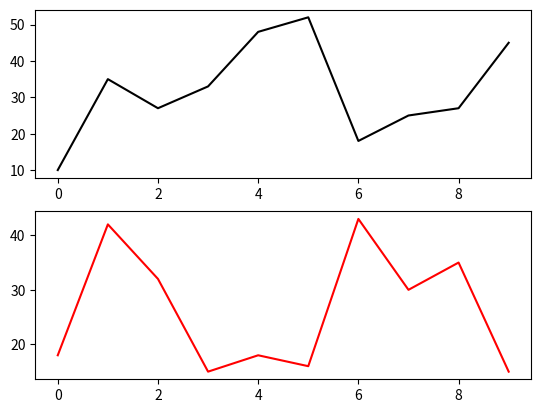
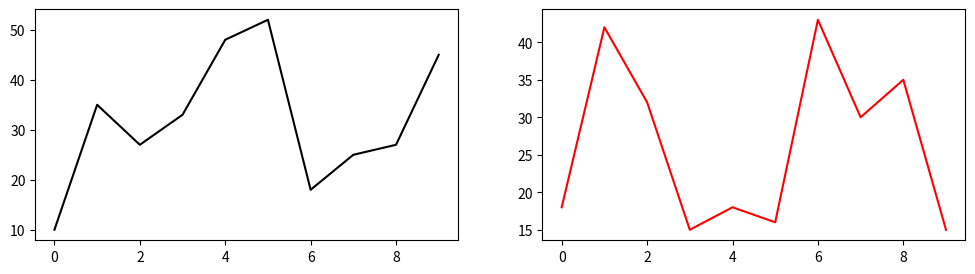
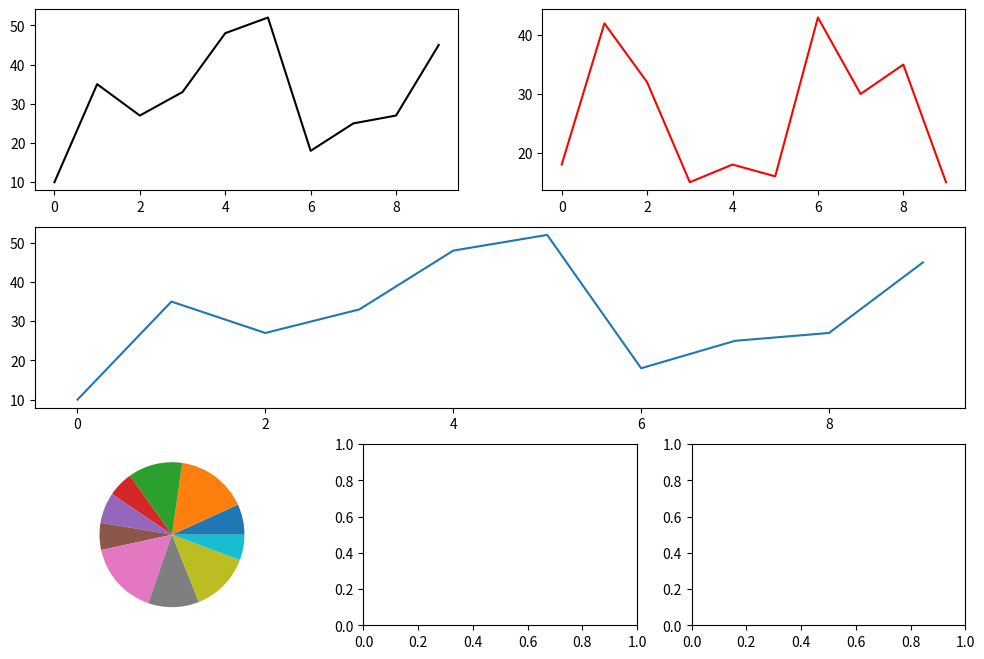
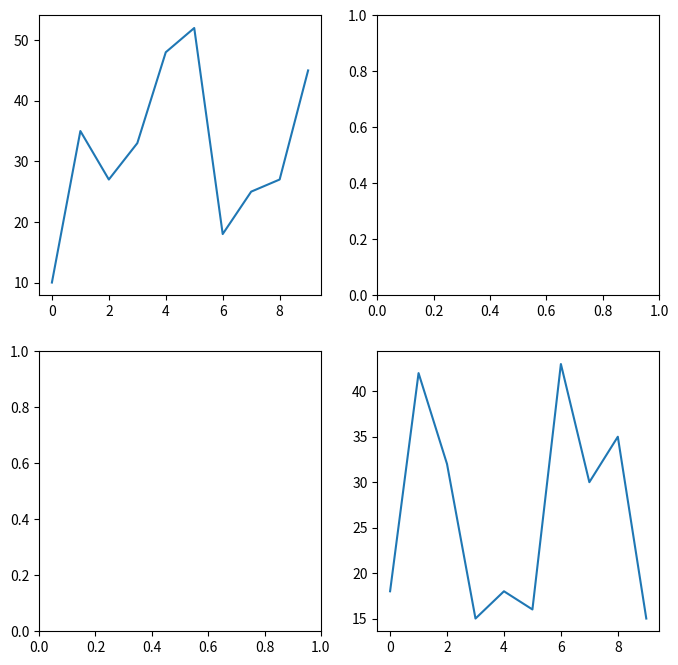

Write Python code to recreate these figures, in order.
import matplotlib.pyplot as plt
import numpy as np

lst_data1=[10, 35, 27, 33, 48, 52, 18, 25, 27, 45]
lst_data2=list(np.random.randint(10, 50, size=10))

print(lst_data2)

### 여러개 차트 한 화면에 출력(두개의 행으로 출력)
fig=plt.figure()

ax1=fig.add_subplot(2,1,1)    # add_subplot(행 개수, 열 개수, 출력 위치)
ax2=fig.add_subplot(2,1,2)

ax1.plot(lst_data1, 'k')
ax2.plot(lst_data2, 'r')

plt.show()

### 여러개 차트 한 화면에 출력(두개의 열으로 출력)
fig=plt.figure(figsize=(12, 3))

ax1=fig.add_subplot(1,2,1)
ax2=fig.add_subplot(1,2,2)

ax1.plot(lst_data1, 'k')
ax2.plot(lst_data2, 'r')

plt.show()


### 여러개 차트 한 화면에 출력(행/열 여러개 출력하기)
fig=plt.figure(figsize=(12, 8))   # 차트 화면 사이즈 설정

ax1=fig.add_subplot(3,2,1)
ax2=fig.add_subplot(3,2,2)
ax3=fig.add_subplot(3,1,2)
ax4=fig.add_subplot(3,3,7)
ax5=fig.add_subplot(3,3,8)
ax6=fig.add_subplot(3,3,9)

ax1.plot(lst_data1, 'k')
ax2.plot(lst_data2, 'r')
ax3.plot(lst_data1)
ax4.pie(lst_data2)

plt.show()

fig, ax_lst=plt.subplots(2, 2, figsize=(8,8))

ax_lst[0][0].plot(lst_data1)
ax_lst[1][1].plot(lst_data2)

plt.show()